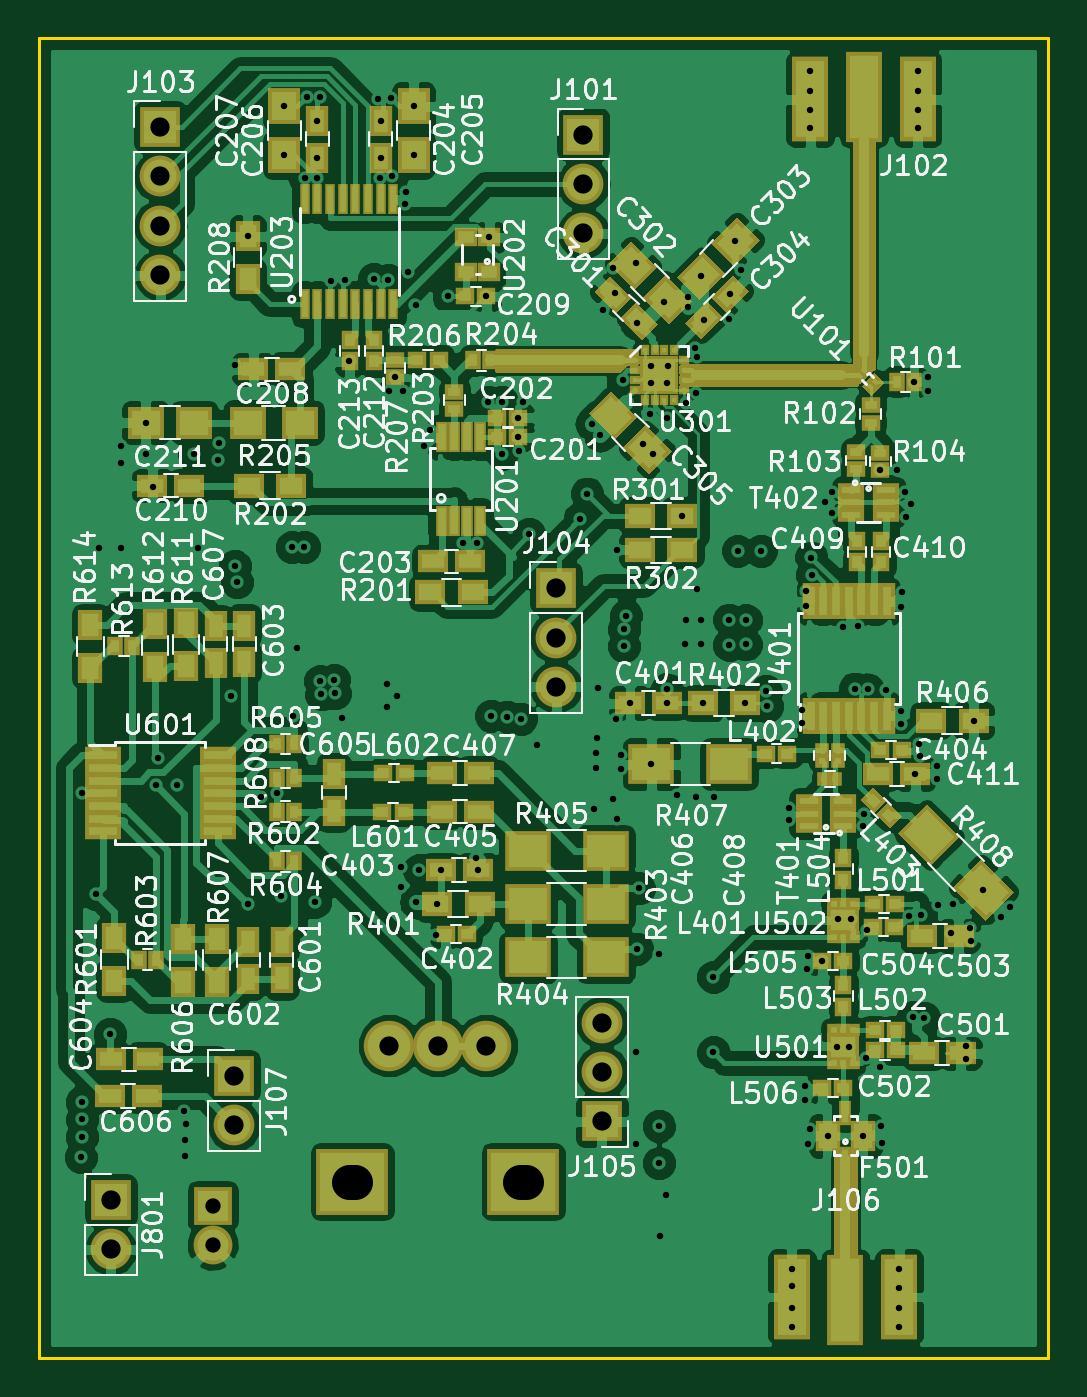
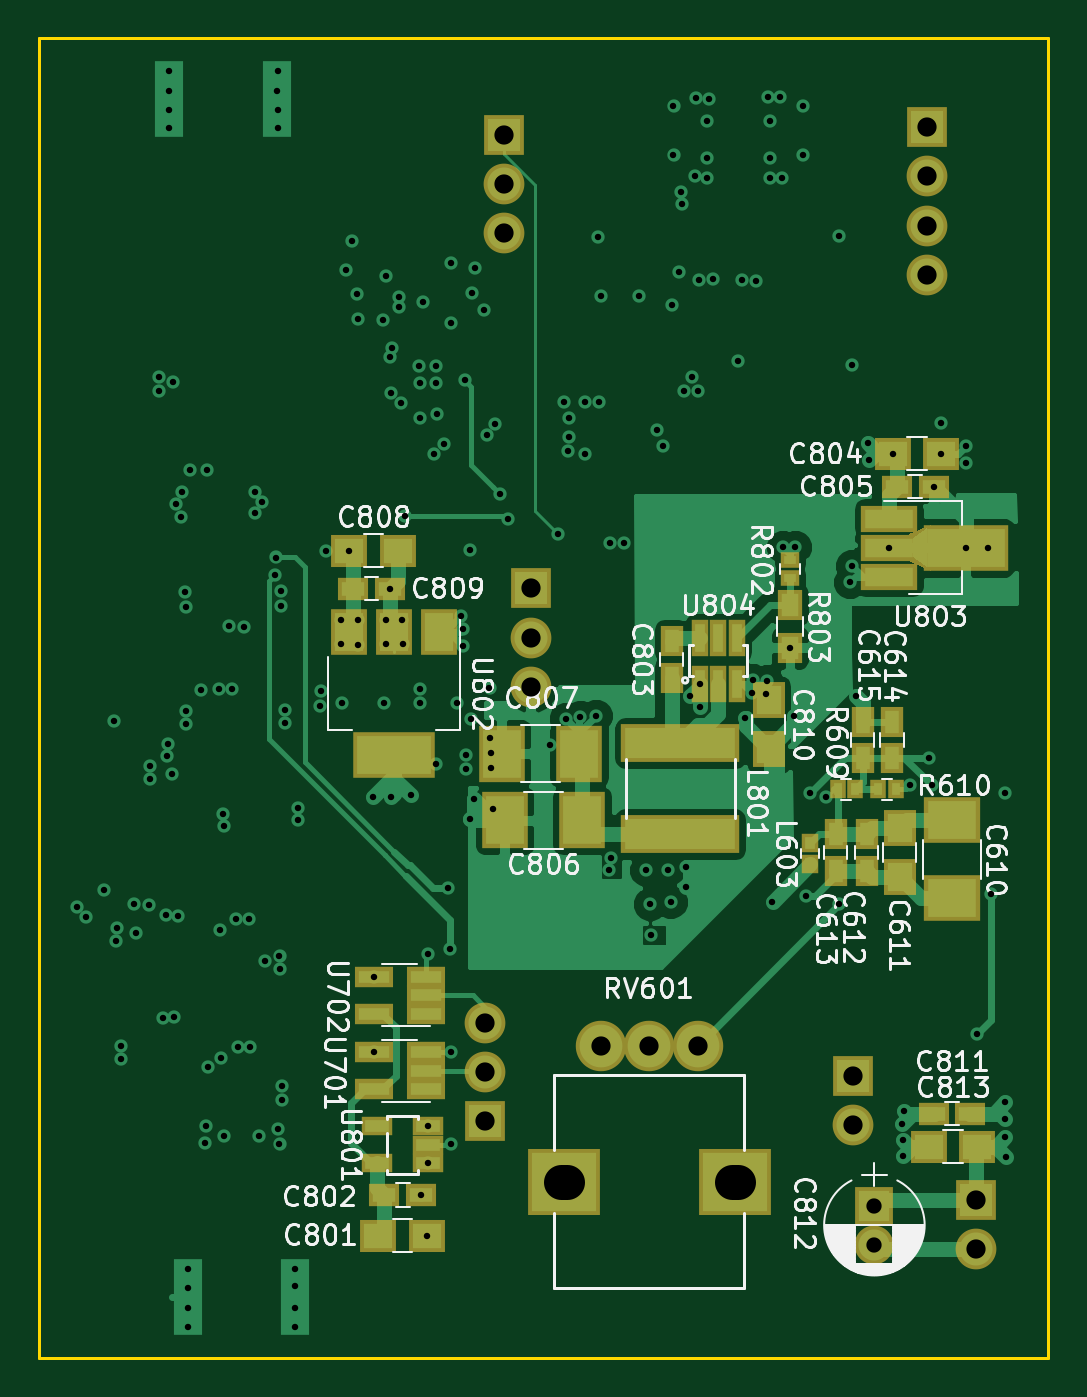
Circuit board: 11 layer files. Board 52.0 x 68.0 mm.
- bottom_copper: radar-B.Cu.gbr (46368 bytes)
- bottom_mask: radar-B.Mask.gbr (3937 bytes)
- bottom_silk: radar-B.SilkS.gbr (68852 bytes)
- outline: radar-Edge.Cuts.gbr (504 bytes)
- top_copper: radar-F.Cu.gbr (237736 bytes)
- top_mask: radar-F.Mask.gbr (13725 bytes)
- top_silk: radar-F.SilkS.gbr (167236 bytes)
- inner_copper: radar-In1.Cu.gbr (114605 bytes)
- inner_copper: radar-In2.Cu.gbr (87017 bytes)
- drill: radar-NPTH.drl (225 bytes)
- drill: radar.drl (4702 bytes)

=== bottom_copper: radar-B.Cu.gbr (46368 bytes, source omitted) ===
=== bottom_mask: radar-B.Mask.gbr ===
G04 #@! TF.FileFunction,Soldermask,Bot*
%FSLAX46Y46*%
G04 Gerber Fmt 4.6, Leading zero omitted, Abs format (unit mm)*
G04 Created by KiCad (PCBNEW 4.0.7) date Mon Apr 16 16:01:48 2018*
%MOMM*%
%LPD*%
G01*
G04 APERTURE LIST*
%ADD10C,0.100000*%
%ADD11R,2.900000X2.400000*%
%ADD12R,1.650000X1.900000*%
%ADD13R,1.150000X1.600000*%
%ADD14R,1.900000X1.650000*%
%ADD15R,1.600000X1.150000*%
%ADD16R,2.400000X2.900000*%
%ADD17R,2.000000X2.000000*%
%ADD18C,2.000000*%
%ADD19R,2.100000X2.100000*%
%ADD20O,2.100000X2.100000*%
%ADD21R,0.900000X1.000000*%
%ADD22R,6.100000X2.000000*%
%ADD23R,0.800000X1.000000*%
%ADD24R,1.000000X0.800000*%
%ADD25R,1.300000X1.600000*%
%ADD26C,2.600000*%
%ADD27R,3.700000X3.400000*%
%ADD28R,1.960000X1.050000*%
%ADD29R,1.620000X1.000000*%
%ADD30R,2.900000X1.400000*%
%ADD31R,4.400000X2.400000*%
%ADD32R,0.900000X1.873000*%
%ADD33R,4.200000X2.400000*%
%ADD34R,1.900000X2.400000*%
G04 APERTURE END LIST*
D10*
D11*
X104950000Y-140300000D03*
X104950000Y-144300000D03*
D12*
X107650000Y-140700000D03*
X107650000Y-143200000D03*
D13*
X109350000Y-141000000D03*
X109350000Y-142900000D03*
X110950000Y-141000000D03*
X110950000Y-142900000D03*
X108050000Y-137100000D03*
X108050000Y-135200000D03*
X109550000Y-137100000D03*
X109550000Y-135200000D03*
D14*
X134500000Y-161700000D03*
X132000000Y-161700000D03*
D15*
X134200000Y-159600000D03*
X132300000Y-159600000D03*
D13*
X119400000Y-131050000D03*
X119400000Y-132950000D03*
D14*
X108000000Y-121400000D03*
X105500000Y-121400000D03*
D15*
X107800000Y-123100000D03*
X105900000Y-123100000D03*
D16*
X124000000Y-140300000D03*
X128000000Y-140300000D03*
X124150000Y-136850000D03*
X128150000Y-136850000D03*
D14*
X136000000Y-126400000D03*
X133500000Y-126400000D03*
D15*
X135800000Y-128350000D03*
X133900000Y-128350000D03*
D12*
X114400000Y-134100000D03*
X114400000Y-136600000D03*
D15*
X104000000Y-155400000D03*
X105900000Y-155400000D03*
D17*
X108950000Y-160150000D03*
D18*
X108950000Y-162150000D03*
D14*
X103650000Y-157100000D03*
X106150000Y-157100000D03*
D19*
X106250000Y-104580000D03*
D20*
X106250000Y-107120000D03*
X106250000Y-109660000D03*
X106250000Y-112200000D03*
D19*
X110050000Y-153460000D03*
D20*
X110050000Y-156000000D03*
D19*
X103700000Y-159860000D03*
D20*
X103700000Y-162400000D03*
D21*
X112250000Y-142550000D03*
X112250000Y-141450000D03*
D22*
X118950000Y-141000000D03*
X118950000Y-136300000D03*
D23*
X110850000Y-138700000D03*
X109950000Y-138700000D03*
X108750000Y-138700000D03*
X107850000Y-138700000D03*
D24*
X113300000Y-126900000D03*
X113300000Y-127800000D03*
D25*
X113300000Y-129200000D03*
X113300000Y-131400000D03*
D26*
X120550000Y-151900000D03*
X118050000Y-151900000D03*
X123050000Y-151900000D03*
D27*
X124950000Y-158900000D03*
X116150000Y-158900000D03*
D28*
X132050000Y-154150000D03*
X132050000Y-153200000D03*
X132050000Y-152250000D03*
X134750000Y-152250000D03*
X134750000Y-154150000D03*
X132050000Y-150250000D03*
X132050000Y-149300000D03*
X132050000Y-148350000D03*
X134750000Y-148350000D03*
X134750000Y-150250000D03*
D29*
X131940000Y-157000000D03*
X131940000Y-157950000D03*
X131940000Y-156050000D03*
X134560000Y-157950000D03*
X134560000Y-156050000D03*
D30*
X108210000Y-124750000D03*
X108210000Y-126250000D03*
X108210000Y-127750000D03*
D31*
X104250000Y-126250000D03*
D10*
G36*
X107175000Y-126950000D02*
X106025000Y-127450000D01*
X106025000Y-125050000D01*
X107175000Y-125550000D01*
X107175000Y-126950000D01*
X107175000Y-126950000D01*
G37*
D32*
X117000000Y-133262000D03*
X117000000Y-130900000D03*
X116050000Y-130900000D03*
X117950000Y-130900000D03*
X117950000Y-133262000D03*
X116050000Y-133262000D03*
D33*
X133700000Y-136900000D03*
D34*
X133700000Y-130600000D03*
X136000000Y-130600000D03*
X131400000Y-130600000D03*
D19*
X128050000Y-104960000D03*
D20*
X128050000Y-107500000D03*
X128050000Y-110040000D03*
D19*
X126644400Y-128333500D03*
D20*
X126644400Y-130873500D03*
X126644400Y-133413500D03*
D19*
X128993900Y-155790900D03*
D20*
X128993900Y-153250900D03*
X128993900Y-150710900D03*
M02*

=== bottom_silk: radar-B.SilkS.gbr (68852 bytes, source omitted) ===
=== outline: radar-Edge.Cuts.gbr ===
G04 #@! TF.FileFunction,Profile,NP*
%FSLAX46Y46*%
G04 Gerber Fmt 4.6, Leading zero omitted, Abs format (unit mm)*
G04 Created by KiCad (PCBNEW 4.0.7) date Mon Apr 16 16:01:48 2018*
%MOMM*%
%LPD*%
G01*
G04 APERTURE LIST*
%ADD10C,0.100000*%
%ADD11C,0.150000*%
G04 APERTURE END LIST*
D10*
D11*
X100000000Y-168000000D02*
X100000000Y-100000000D01*
X152000000Y-168000000D02*
X100000000Y-168000000D01*
X152000000Y-100000000D02*
X152000000Y-168000000D01*
X100000000Y-100000000D02*
X152000000Y-100000000D01*
M02*

=== top_copper: radar-F.Cu.gbr (237736 bytes, source omitted) ===
=== top_mask: radar-F.Mask.gbr (13725 bytes, source omitted) ===
=== top_silk: radar-F.SilkS.gbr (167236 bytes, source omitted) ===
=== inner_copper: radar-In1.Cu.gbr (114605 bytes, source omitted) ===
=== inner_copper: radar-In2.Cu.gbr (87017 bytes, source omitted) ===
=== drill: radar-NPTH.drl (225 bytes, source withheld) ===
=== drill: radar.drl ===
M48
;DRILL file {KiCad 4.0.7} date Mon Apr 16 16:01:50 2018
;FORMAT={-:-/ absolute / inch / decimal}
FMAT,2
INCH,TZ
T1C0.013
T2C0.031
T3C0.039
%
G90
G05
M72
T1
X4.0217Y-6.2067
X4.0236Y-6.0945
X4.0236Y-6.1299
X4.0236Y-6.1654
X4.0252Y-5.4685
X4.0531Y-5.6732
X4.0591Y-4.9705
X4.0807Y-5.9567
X4.1043Y-4.7638
X4.1043Y-4.7992
X4.1043Y-4.9705
X4.1535Y-4.7165
X4.1535Y-4.7795
X4.1693Y-4.8465
X4.1735Y-5.4525
X4.179Y-5.396
X4.2172Y-5.4521
X4.2303Y-6.1122
X4.2323Y-6.1713
X4.2323Y-6.2047
X4.2343Y-6.1398
X4.252Y-4.7795
X4.2602Y-4.9705
X4.3012Y-4.7933
X4.3031Y-4.7579
X4.3265Y-5.2717
X4.3346Y-4.6004
X4.3346Y-5.0079
X4.3386Y-5.0394
X4.3602Y-4.3386
X4.3602Y-5.6929
X4.3873Y-5.4765
X4.4193Y-5.4685
X4.4277Y-5.677
X4.435Y-4.0748
X4.435Y-4.1732
X4.4508Y-4.9685
X4.4528Y-5.311
X4.4606Y-5.1732
X4.4744Y-4.9685
X4.4764Y-4.2205
X4.4803Y-4.0551
X4.4961Y-5.689
X4.502Y-4.1043
X4.502Y-4.1791
X4.502Y-4.2205
X4.5061Y-4.056
X4.5079Y-5.2402
X4.5098Y-5.2677
X4.5295Y-4.4291
X4.5354Y-5.2382
X4.5374Y-5.2657
X4.5512Y-5.315
X4.5571Y-4.4272
X4.5669Y-4.5925
X4.6161Y-4.4252
X4.6243Y-4.0608
X4.6287Y-4.2206
X4.6299Y-4.1043
X4.6299Y-4.1791
X4.6437Y-5.2465
X4.6437Y-5.2933
X4.6457Y-4.4272
X4.6476Y-4.6516
X4.6516Y-4.0591
X4.6535Y-4.2167
X4.6594Y-4.624
X4.6634Y-5.2717
X4.6713Y-5.6181
X4.6713Y-5.6594
X4.6752Y-4.6516
X4.6791Y-4.2736
X4.681Y-4.2491
X4.685Y-4.4114
X4.6969Y-4.0748
X4.6969Y-4.1732
X4.7008Y-4.4783
X4.7028Y-5.689
X4.7087Y-5.624
X4.7185Y-4.7638
X4.7303Y-4.7323
X4.7421Y-5.7559
X4.7441Y-5.6929
X4.752Y-5.624
X4.7677Y-4.4606
X4.7972Y-4.9606
X4.8228Y-5.6004
X4.8248Y-4.9614
X4.8268Y-5.624
X4.8445Y-4.4606
X4.8484Y-4.6752
X4.8504Y-4.3406
X4.8543Y-5.311
X4.876Y-4.6752
X4.876Y-4.7795
X4.8858Y-5.313
X4.9094Y-4.7067
X4.9094Y-4.7461
X4.9101Y-4.7742
X4.9154Y-5.3169
X4.9193Y-4.6752
X4.9311Y-4.9429
X4.9467Y-5.3701
X5.0335Y-4.9114
X5.049Y-4.8605
X5.059Y-4.719
X5.063Y-5.5
X5.0669Y-5.3858
X5.0669Y-5.4173
X5.0687Y-5.3561
X5.0701Y-5.2542
X5.0755Y-4.7415
X5.0807Y-4.4882
X5.1004Y-4.4035
X5.1024Y-5.4803
X5.1063Y-4.4528
X5.1071Y-5.3177
X5.1102Y-4.9744
X5.1102Y-5.5197
X5.1181Y-5.3917
X5.1181Y-5.4193
X5.1208Y-4.63
X5.124Y-5.1358
X5.124Y-5.1693
X5.128Y-5.1083
X5.1358Y-5.2854
X5.1476Y-5.9941
X5.1476Y-6.1791
X5.1483Y-4.3918
X5.1492Y-4.514
X5.1496Y-5.7835
X5.1535Y-5.6614
X5.1615Y-4.759
X5.1772Y-4.6988
X5.1791Y-4.6024
X5.1791Y-4.6358
X5.1791Y-5.4094
X5.182Y-4.7805
X5.1945Y-6.1437
X5.1945Y-6.2185
X5.1949Y-5.7953
X5.1969Y-6.3661
X5.2047Y-4.4724
X5.2087Y-6.2835
X5.2101Y-4.7068
X5.2106Y-4.6358
X5.2106Y-5.2579
X5.2106Y-5.2854
X5.2126Y-4.6024
X5.2303Y-5.4724
X5.2421Y-4.9055
X5.2465Y-5.1655
X5.2485Y-5.116
X5.2489Y-4.6773
X5.2539Y-4.4626
X5.2539Y-4.4823
X5.2681Y-4.5654
X5.2697Y-4.6575
X5.2697Y-5.4764
X5.2717Y-4.5827
X5.2717Y-5.0531
X5.2795Y-5.116
X5.2795Y-5.1665
X5.2802Y-4.4187
X5.2835Y-5.2854
X5.2865Y-4.5087
X5.3051Y-5.8406
X5.3051Y-5.9941
X5.3071Y-5.4764
X5.3366Y-4.5059
X5.3375Y-5.116
X5.3375Y-5.1675
X5.3394Y-4.4558
X5.3498Y-4.3491
X5.3543Y-4.9764
X5.3602Y-4.4075
X5.3701Y-5.2854
X5.3705Y-5.117
X5.3705Y-5.1665
X5.4016Y-4.9764
X5.4114Y-5.2618
X5.4134Y-5.2913
X5.4587Y-5.498
X5.4587Y-5.5236
X5.4638Y-6.4685
X5.4646Y-6.4331
X5.4646Y-6.5118
X5.4646Y-6.5512
X5.4851Y-5.2992
X5.4851Y-5.3268
X5.4902Y-6.063
X5.4902Y-6.0906
X5.493Y-5.0591
X5.493Y-5.0886
X5.4941Y-5.8248
X5.4961Y-5.7992
X5.4961Y-6.1791
X5.5Y-4.0039
X5.5Y-4.0827
X5.5Y-4.1181
X5.5Y-6.1496
X5.5012Y-4.0433
X5.5039Y-4.9902
X5.5043Y-5.0252
X5.5256Y-5.8091
X5.5315Y-4.878
X5.5374Y-6.1634
X5.5453Y-4.8996
X5.5455Y-4.8563
X5.5551Y-5.9823
X5.5571Y-5.7244
X5.5689Y-5.1319
X5.5807Y-5.9823
X5.5846Y-5.7244
X5.5925Y-5.2559
X5.5984Y-5.1299
X5.6083Y-5.5354
X5.6083Y-6.1634
X5.6102Y-5.5098
X5.6142Y-6.0059
X5.6161Y-5.7461
X5.6181Y-5.2579
X5.642Y-6.024
X5.6437Y-4.813
X5.6457Y-6.1437
X5.6476Y-6.1772
X5.6555Y-5.2598
X5.6772Y-4.813
X5.6811Y-6.4331
X5.6811Y-6.4724
X5.6811Y-6.5512
X5.6819Y-6.5118
X5.685Y-5.0906
X5.685Y-5.3012
X5.685Y-5.3287
X5.687Y-5.061
X5.6947Y-4.8583
X5.6949Y-4.9075
X5.702Y-5.7175
X5.7067Y-4.8819
X5.7106Y-5.9213
X5.7126Y-4.6339
X5.7146Y-5.4291
X5.7205Y-4.0039
X5.7205Y-4.0433
X5.7205Y-4.0827
X5.7205Y-4.1181
X5.7224Y-5.3681
X5.7244Y-5.3937
X5.727Y-5.7155
X5.733Y-5.9245
X5.7402Y-4.624
X5.7402Y-4.6516
X5.7579Y-5.4134
X5.7579Y-5.439
X5.7604Y-5.6959
X5.7874Y-5.752
X5.7913Y-5.6929
X5.8169Y-5.9803
X5.8169Y-6.0079
X5.8248Y-5.7421
X5.8268Y-5.7677
X5.8327Y-5.3209
X5.8529Y-5.6639
X5.8878Y-5.7185
X5.9075Y-5.6988
T2
X4.2894Y-6.3051
X4.2894Y-6.3839
T3
X4.0827Y-6.2937
X4.0827Y-6.3937
X4.1831Y-4.1173
X4.1831Y-4.2173
X4.1831Y-4.3173
X4.1831Y-4.4173
X4.3327Y-6.0417
X4.3327Y-6.1417
X4.6476Y-5.9803
X4.7461Y-5.9803
X4.8445Y-5.9803
X4.986Y-5.0525
X4.986Y-5.1525
X4.986Y-5.2525
X5.0413Y-4.1323
X5.0413Y-4.2323
X5.0413Y-4.3323
X5.0785Y-5.9335
X5.0785Y-6.0335
X5.0785Y-6.1335
T0
M30
